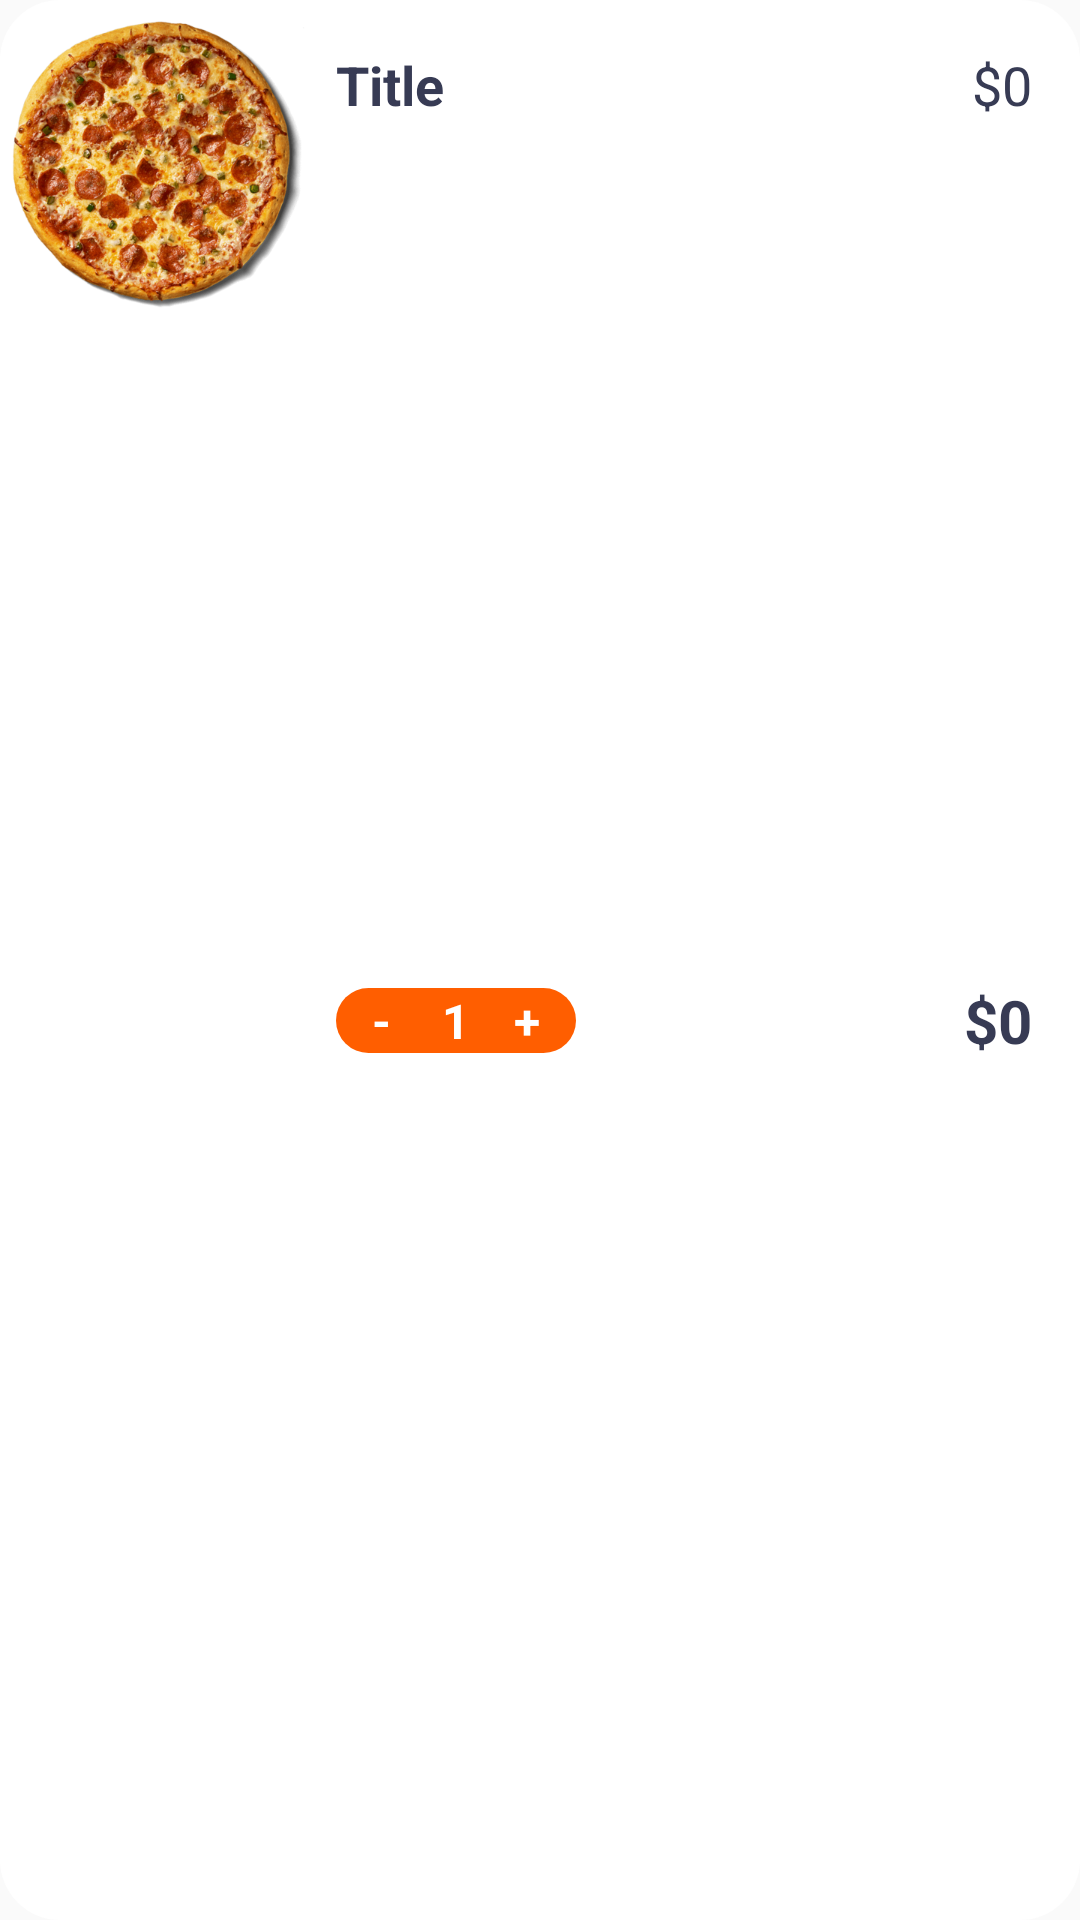

Reconstruct the res/layout file that produces this screen, plus the resources it refers to.
<!-- AndroidManifest.xml: application theme Theme.TFood -->
<!-- res/layout/viewholder_cart.xml -->
<?xml version="1.0" encoding="utf-8"?>
<androidx.constraintlayout.widget.ConstraintLayout xmlns:android="http://schemas.android.com/apk/res/android"
    xmlns:app="http://schemas.android.com/apk/res-auto"
    xmlns:tools="http://schemas.android.com/tools"
    android:layout_width="match_parent"
    android:layout_height="wrap_content"
    android:layout_marginStart="16dp"
    android:layout_marginTop="16dp"
    android:layout_marginEnd="16dp"
    android:layout_marginBottom="10dp"
    android:background="@drawable/card_background">

    <TextView
        android:id="@+id/totalEachItem"
        android:layout_width="wrap_content"
        android:layout_height="wrap_content"
        android:text="$0"
        android:textColor="#373B54"
        android:textSize="20sp"
        android:textStyle="bold"
        app:layout_constraintBottom_toBottomOf="parent"
        app:layout_constraintEnd_toEndOf="@+id/feeEachItem"
        app:layout_constraintTop_toBottomOf="@+id/feeEachItem" />

    <TextView
        android:id="@+id/feeEachItem"
        android:layout_width="wrap_content"
        android:layout_height="wrap_content"
        android:layout_marginEnd="16dp"
        android:text="$0"
        android:textColor="#373B54"
        android:textSize="18sp"
        android:textStyle="normal"
        app:layout_constraintBottom_toBottomOf="@+id/foodName_cart"
        app:layout_constraintEnd_toEndOf="parent"
        app:layout_constraintTop_toTopOf="@+id/foodName_cart" />

    <TextView
        android:id="@+id/foodName_cart"
        android:layout_width="wrap_content"
        android:layout_height="wrap_content"
        android:layout_marginStart="8dp"
        android:layout_marginTop="16dp"
        android:text="Title"
        android:textColor="#373B54"
        android:textSize="18sp"
        android:textStyle="bold"
        app:layout_constraintStart_toEndOf="@+id/foodPic_cart"
        app:layout_constraintTop_toTopOf="parent" />

    <ImageView
        android:id="@+id/foodPic_cart"
        android:layout_width="100dp"
        android:layout_height="100dp"
        android:layout_margin="4dp"
        app:layout_constraintBottom_toBottomOf="parent"
        app:layout_constraintEnd_toEndOf="parent"
        app:layout_constraintHorizontal_bias="0.0"
        app:layout_constraintStart_toStartOf="parent"
        app:layout_constraintTop_toTopOf="parent"
        app:layout_constraintVertical_bias="0.0"
        app:srcCompat="@drawable/pizza_casey" />

    <androidx.constraintlayout.widget.ConstraintLayout
        android:layout_width="80dp"
        android:layout_height="wrap_content"
        android:background="@drawable/btn_orange"
        app:layout_constraintBottom_toBottomOf="@+id/totalEachItem"
        app:layout_constraintStart_toStartOf="@+id/foodName_cart"
        app:layout_constraintTop_toTopOf="@+id/totalEachItem">

        <TextView
            android:id="@+id/minus_cart"
            android:layout_width="wrap_content"
            android:layout_height="wrap_content"
            android:layout_marginStart="8dp"
            android:paddingLeft="4dp"
            android:paddingRight="4dp"
            android:text="-"
            android:textColor="#FFFFFF"
            android:textSize="16sp"
            android:textStyle="bold"
            app:layout_constraintBottom_toBottomOf="parent"
            app:layout_constraintStart_toStartOf="parent"
            app:layout_constraintTop_toTopOf="parent" />

        <TextView
            android:id="@+id/add_cart"
            android:layout_width="wrap_content"
            android:layout_height="wrap_content"
            android:layout_marginEnd="8dp"
            android:paddingLeft="4dp"
            android:paddingRight="4dp"
            android:text="+"
            android:textColor="#FFFFFF"
            android:textSize="16sp"
            android:textStyle="bold"
            app:layout_constraintBottom_toBottomOf="parent"
            app:layout_constraintEnd_toEndOf="parent"
            app:layout_constraintTop_toTopOf="parent"
            app:layout_constraintVertical_bias="0.541" />

        <TextView
            android:id="@+id/quantity_cart"
            android:layout_width="wrap_content"
            android:layout_height="wrap_content"
            android:text="1"
            android:textColor="#FFFFFF"
            android:textSize="16sp"
            android:textStyle="bold"
            app:layout_constraintBottom_toBottomOf="parent"
            app:layout_constraintEnd_toEndOf="parent"
            app:layout_constraintStart_toStartOf="parent"
            app:layout_constraintTop_toTopOf="parent"
            app:layout_constraintVertical_bias="0.545" />
    </androidx.constraintlayout.widget.ConstraintLayout>

</androidx.constraintlayout.widget.ConstraintLayout>
<!-- resources referenced by this layout -->
<resources>
  <!-- drawable btn_orange (drawable) -->
  <?xml version="1.0" encoding="utf-8"?>
  <selector xmlns:android="http://schemas.android.com/apk/res/android">
  <item>
      <shape android:shape="rectangle">
          <solid android:color="#FF5E00"/>
          <corners android:radius="19.5dp"/>
  
      </shape>
  </item>
  </selector>
  <!-- drawable card_background (drawable) -->
  <?xml version="1.0" encoding="utf-8"?>
  <selector xmlns:android="http://schemas.android.com/apk/res/android">
  <item>
          <shape android:shape="rectangle">
              <solid android:color="#ffffff"/>
              <corners android:radius="20dp"/>
          </shape>
  </item>
  </selector>
  <!-- drawable pizza_casey: png bitmap (drawable-xxxhdpi, 299416 bytes) -->
  <style name="Theme.TFood" parent="Theme.AppCompat.DayNight.NoActionBar">
          
          <item name="colorPrimary">@color/purple_500</item>
          <item name="colorPrimaryVariant">#FF9800</item>
          <item name="colorOnPrimary">@color/white</item>
          
          <item name="colorSecondary">@color/teal_200</item>
          <item name="colorSecondaryVariant">@color/teal_700</item>
          <item name="colorOnSecondary">@color/black</item>
          
          <item name="android:statusBarColor">?attr/colorPrimaryVariant</item>
          
          <item name="android:navigationBarColor">?attr/colorOnPrimary</item>
      </style>
  <color name="purple_500">#FF6200EE</color>
  <color name="white">#FFFFFFFF</color>
  <color name="teal_200">#FF03DAC5</color>
  <color name="teal_700">#FF018786</color>
  <color name="black">#FF000000</color>
</resources>
